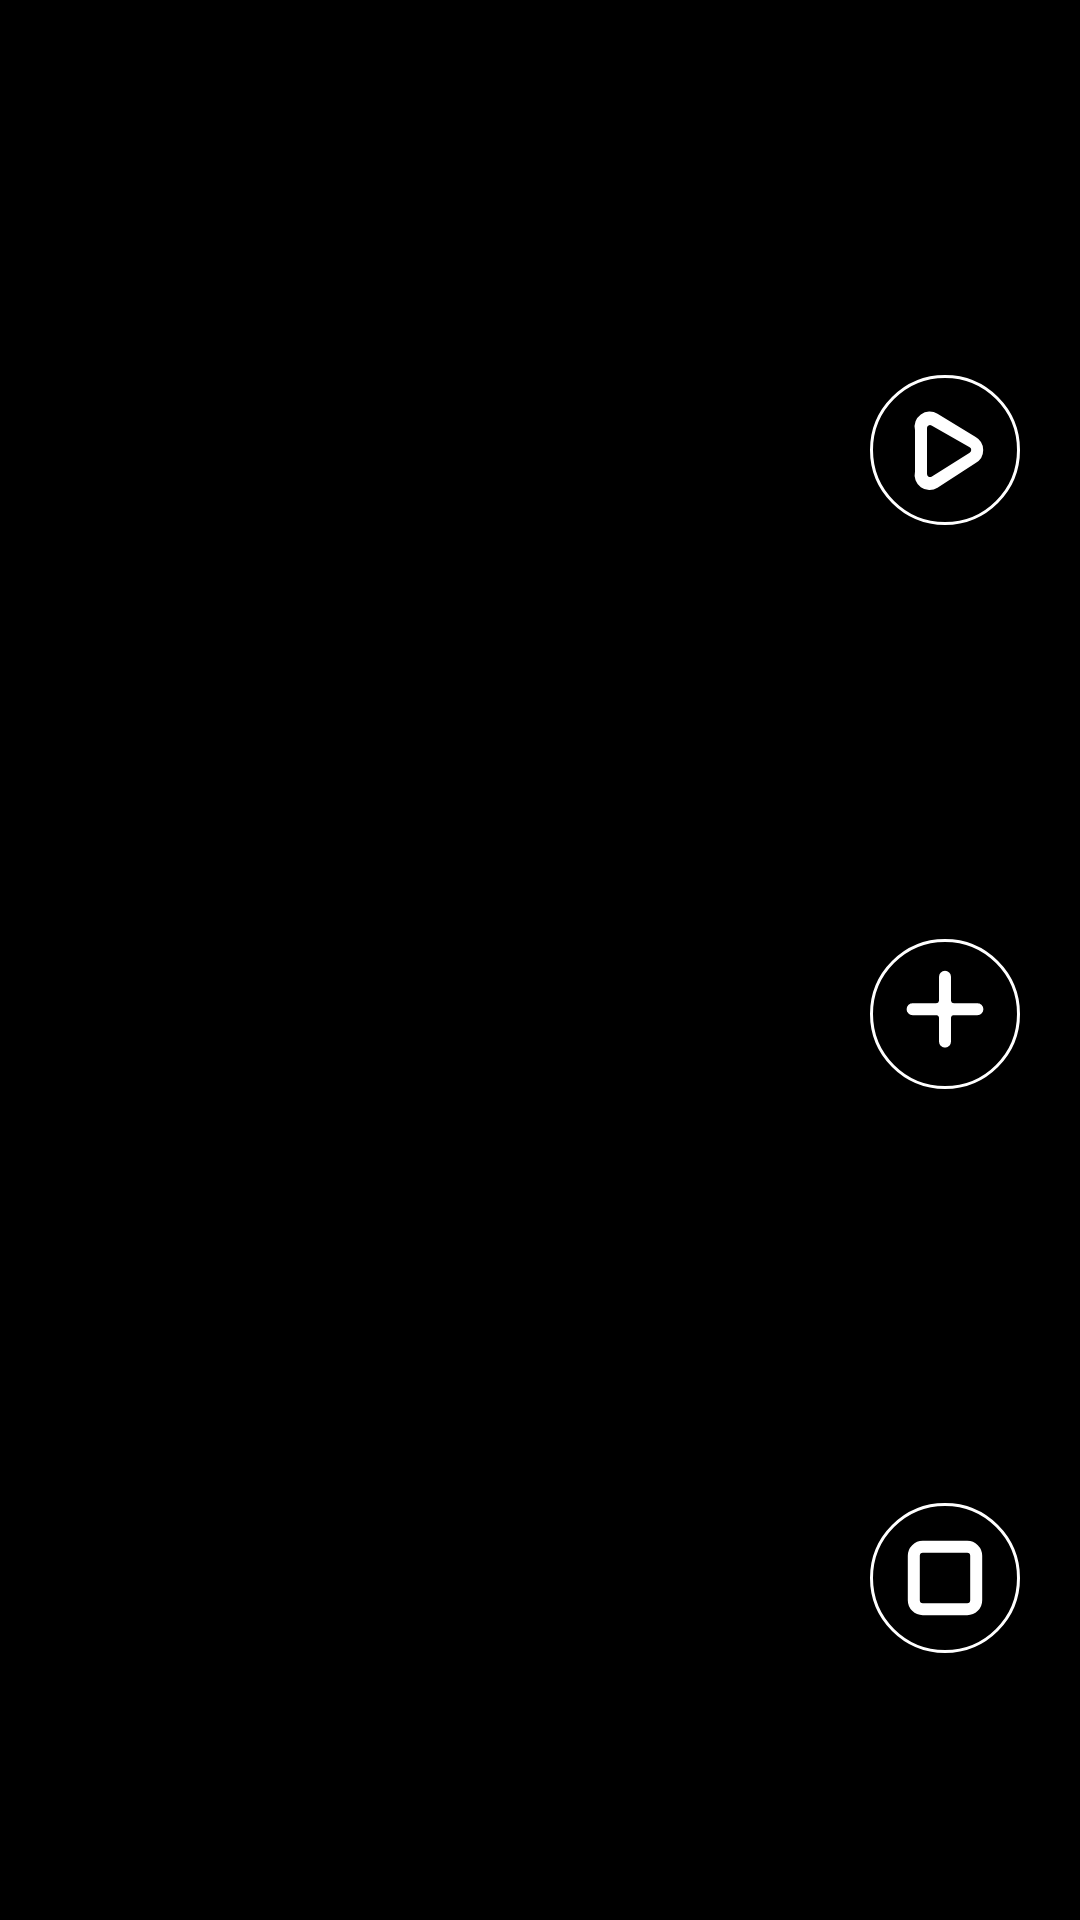

Produce the Android XML layout that renders to this screen, including the resource entries it uses.
<!-- AndroidManifest.xml: application theme Theme.CyclingComputer -->
<!-- res/layout/activity_main_activity_land.xml -->
<?xml version="1.0" encoding="utf-8"?>
<androidx.constraintlayout.widget.ConstraintLayout xmlns:android="http://schemas.android.com/apk/res/android"
    xmlns:app="http://schemas.android.com/apk/res-auto"
    android:layout_width="match_parent"
    android:layout_height="match_parent"
    android:id="@+id/main_layout"
    android:background="@color/black">
    <androidx.appcompat.widget.Toolbar
        android:id="@+id/my_toolbar"
        android:layout_width="0dp"
        android:layout_height="?attr/actionBarSize"
        android:background="@color/black"
        android:foregroundTint="@color/white"
        android:elevation="4dp"
        android:theme="@style/ThemeOverlay.AppCompat.Dark.ActionBar"
        android:gravity="center"
        app:popupTheme="@style/ThemeOverlay.AppCompat.Light"
        app:layout_constraintTop_toTopOf="parent"
        app:layout_constraintStart_toEndOf="@id/fragment_view"
        app:layout_constraintEnd_toEndOf="parent"
        app:layout_constraintBottom_toTopOf="@id/main_activity_buttons">
        <TextView
            android:layout_width="match_parent"
            android:layout_height="wrap_content"
            android:text="@string/record"
            android:textColor="@color/white"
            android:gravity="center"
            android:textAllCaps="true"
            android:visibility="gone"/>
    </androidx.appcompat.widget.Toolbar>
    <FrameLayout
        android:id="@+id/fragment_view"
        android:layout_width="0dp"
        android:layout_height="0dp"
        app:layout_constraintStart_toStartOf="parent"
        app:layout_constraintEnd_toStartOf="@id/main_activity_buttons"
        app:layout_constraintTop_toTopOf="parent"
        app:layout_constraintBottom_toBottomOf="parent"/>
    <LinearLayout
        android:id="@+id/main_activity_buttons"
        android:layout_width="50dp"
        android:layout_height="0dp"
        android:layout_marginStart="10dp"
        android:layout_marginEnd="20dp"
        android:layout_marginBottom="20dp"
        android:orientation="vertical"
        android:background="@color/black"
        android:gravity="center"
        app:layout_constraintStart_toEndOf="@id/fragment_view"
        app:layout_constraintEnd_toEndOf="parent"
        app:layout_constraintTop_toBottomOf="@id/my_toolbar"
        app:layout_constraintBottom_toBottomOf="parent">
        <androidx.constraintlayout.widget.ConstraintLayout
            android:id="@+id/start_button_layout"
            android:layout_width="match_parent"
            android:layout_height="0dp"
            android:layout_weight="1">
            <ImageButton
                android:id="@+id/start_button"
                android:layout_width="match_parent"
                android:layout_height="0dp"
                app:layout_constraintDimensionRatio="1:1"
                app:layout_constraintStart_toStartOf="parent"
                app:layout_constraintBottom_toBottomOf="parent"
                app:layout_constraintTop_toTopOf="parent"
                app:layout_constraintEnd_toEndOf="parent"
                android:padding="1dp"
                android:contentDescription="@string/start"
                android:src="@drawable/src_start_button"
                app:tint="@color/white"
                android:background="@drawable/bg_circle_outline"
                android:scaleType="fitCenter"/>
        </androidx.constraintlayout.widget.ConstraintLayout>
        <androidx.constraintlayout.widget.ConstraintLayout
            android:id="@+id/lap_button_layout"
            android:layout_width="match_parent"
            android:layout_height="0dp"
            android:layout_weight="1">
            <ImageButton
                android:layout_width="match_parent"
                android:layout_height="0dp"
                app:layout_constraintDimensionRatio="1:1"
                app:layout_constraintStart_toStartOf="parent"
                app:layout_constraintBottom_toBottomOf="parent"
                app:layout_constraintTop_toTopOf="parent"
                app:layout_constraintEnd_toEndOf="parent"
                android:contentDescription="@string/lap"
                android:padding="1dp"
                android:id="@+id/lap_button"
                android:src="@drawable/ic_lap"
                app:tint="@color/white"
                android:background="@drawable/bg_circle_outline"
                android:scaleType="fitCenter"/>
        </androidx.constraintlayout.widget.ConstraintLayout>
        <androidx.constraintlayout.widget.ConstraintLayout
            android:id="@+id/end_button_layout"
            android:layout_width="match_parent"
            android:layout_height="0dp"
            android:layout_weight="1">
            <ImageButton
                android:layout_width="match_parent"
                android:layout_height="0dp"
                app:layout_constraintDimensionRatio="1:1"
                app:layout_constraintStart_toStartOf="parent"
                app:layout_constraintBottom_toBottomOf="parent"
                app:layout_constraintTop_toTopOf="parent"
                app:layout_constraintEnd_toEndOf="parent"
                android:contentDescription="@string/end"
                android:padding="1dp"
                android:id="@+id/end_button"
                android:src="@drawable/ic_end"
                app:tint="@color/white"
                android:background="@drawable/bg_circle_outline"
                android:scaleType="fitCenter"/>
        </androidx.constraintlayout.widget.ConstraintLayout>
    </LinearLayout>
</androidx.constraintlayout.widget.ConstraintLayout>
<!-- resources referenced by this layout -->
<resources>
  <color name="black">#000000</color>
  <color name="white">#FFFFFF</color>
  <!-- drawable bg_circle_outline (drawable) -->
  <?xml version="1.0" encoding="utf-8"?>
  <shape xmlns:android="http://schemas.android.com/apk/res/android"
      android:shape="oval">
      <stroke android:color="@color/white" android:width="1dp"/>
  </shape>
  <!-- drawable ic_end (drawable) -->
  <?xml version="1.0" encoding="utf-8"?>
  <vector xmlns:android="http://schemas.android.com/apk/res/android"
      android:height="24dp" android:width="24dp" android:viewportHeight="24.0" android:viewportWidth="24.0">
      <path android:fillColor="@color/black" android:pathData="M5.8,8.3 a2.5,2.5 0 0,1 2.5,-2.5 h7.4 a2.5,2.5 0 0,1 2.5,2.5
  v7.4 a2.5,2.5 0 0,1 -2.5,2.5 h-7.4 a2.5,2.5 0 0,1 -2.5,-2.5z m2,0 v7.4 a0.5,0.5 0 0,0 0.5,0.5 h7.4
  a0.5,0.5 0 0,0 0.5,-0.5 v-7.4 a0.5,0.5 0 0,0 -0.5,-0.5 h-7.4 a0.5,0.5 0 0,0 -0.5,0.5"/>
  </vector>
  <!-- drawable ic_lap (drawable) -->
  <?xml version="1.0" encoding="utf-8"?>
  <vector xmlns:android="http://schemas.android.com/apk/res/android"
      android:height="24dp" android:width="24dp"
      android:viewportHeight="24.0" android:viewportWidth="24.0">
      <path android:fillColor="#FF000000"
          android:pathData="M11,5.8a1,1 0 0,1 2,0v3.9a0.5,0.5 0 0,0 0.5,0.5h3.9a1,1 0 0,1 0,2h-3.9a0.5,0.5 0 0,0 -0.5,0.5
  v3.9a1,1 0 0,1 -2,0v-3.9a0.5,0.5 0 0,0 -0.5,-0.5h-3.9a1,1 0 0,1 0,-2h3.9a0.5,0.5 0 0,0 0.5,-0.5z"/>
  </vector>
  <!-- drawable src_start_button (drawable) -->
  <?xml version="1.0" encoding="utf-8"?>
  <selector xmlns:android="http://schemas.android.com/apk/res/android">
      <item android:state_activated="true" android:drawable="@drawable/ic_pause"/>
      <item android:drawable="@drawable/ic_start"/>
  </selector>
  <string name="end">End</string>
  <string name="lap">Lap</string>
  <string name="record">Record</string>
  <string name="start">Start/Pause</string>
  <style name="Theme.CyclingComputer" parent="Theme.MaterialComponents.DayNight.DarkActionBar">
          
          <item name="colorPrimary">@color/colorPrimary</item>
          <item name="colorPrimaryVariant">@color/colorPrimaryDark</item>
          <item name="colorOnPrimary">@color/white</item>
          
          <item name="colorSecondary">@color/colorPrimary</item>
          <item name="colorSecondaryVariant">@color/colorPrimaryDark</item>
          <item name="colorOnSecondary">@color/black</item>
          <item name="colorOnBackground">@color/theme_off_black</item>
          
          <item name="android:statusBarColor" tools:targetApi="l">?attr/colorPrimaryVariant</item>
          
      </style>
  <!-- drawable ic_pause (drawable) -->
  <?xml version="1.0" encoding="utf-8"?>
  <vector xmlns:android="http://schemas.android.com/apk/res/android"
      android:width="24dp"
      android:height="24dp"
      android:viewportWidth="24.0"
      android:viewportHeight="24.0">
      <path android:fillColor="#FF000000"
          android:pathData="M8.5,6.8a1,1 0 0,1 2,0v10.4a1,1 0 0,1 -2,0zm5,0a1,1 0 0,1 2,0v10.4a1,1 0 0,1 -2,0z"/>
  
  </vector>
  <!-- drawable ic_start (drawable) -->
  <?xml version="1.0" encoding="utf-8"?>
  <vector xmlns:android="http://schemas.android.com/apk/res/android"
      android:height="24dp"
      android:width="24dp"
      android:viewportHeight="24.0"
      android:viewportWidth="24.0">
      <path android:fillColor="@color/black"
          android:pathData="M7,8.67 a2.5,2.5 0 0,1 3.75,-2.7L17.11,9.83a2.5,2.5 0 0,1 0,4.34L10.75,18.3a2.5,2.5 0 0,1 -3.75,-2.7z
  m2,0 v7.34 a0.5,0.5 0 0,0 0.75,0.43 L16.11,12.44 a0.5,0.5 0 0,0 0,-0.88L9.75,7.9 a0.5,0.5 0 0,0 -0.75,0.43z"/>
  </vector>
  <color name="colorPrimary">#3F51B5</color>
  <color name="colorPrimaryDark">#303F9F</color>
  <color name="theme_off_black">#424242</color>
</resources>
